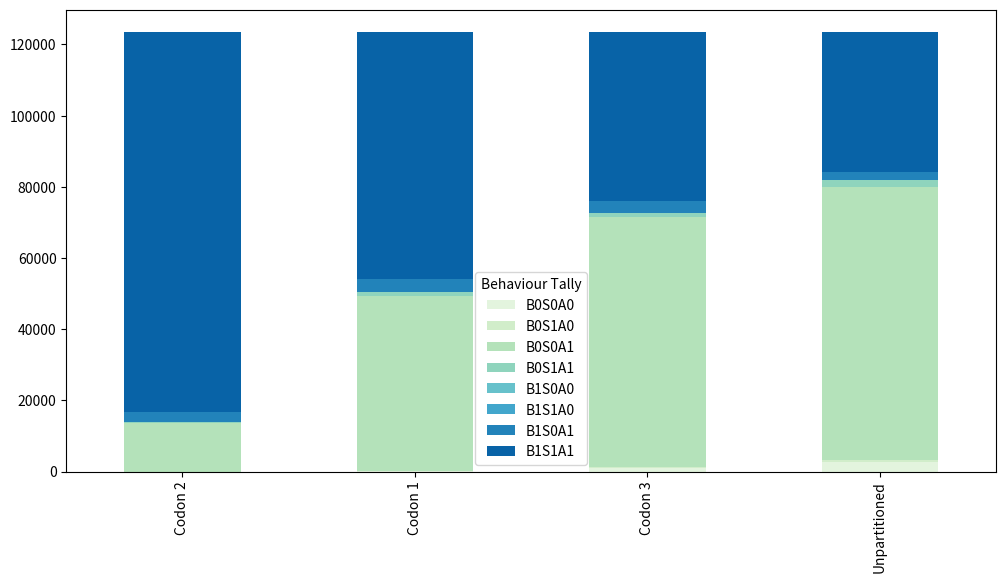

Reproduce this figure in Python.
import pandas as pd
import seaborn as sns
import matplotlib.pyplot as plt

df = pd.DataFrame(
    columns=["Behaviour Tally",
             "Codon 1",
             "Codon 2",
             "Codon 3",
             "Unpartitioned",
    ],
    data=[
        ['B0S0A0', 28, 0, 919, 2815],
        ['B0S1A0', 37, 0, 272, 495],
        ['B0S0A1', 49210, 13640, 70333, 76555],
        ['B0S1A1', 1227, 298, 1220, 1946],
        ['B1S0A0', 0, 0, 0, 0],
        ['B1S1A0', 4, 0, 18, 19],
        ['B1S0A1', 3710, 2875, 3256, 2260],
        ['B1S1A1', 69422, 106815, 47620, 39550],
    ]
)

#sns.set()
#df.set_index("Behaviour Tally").T.plot(kind="bar", stacked=True)
#plt.show()

from matplotlib.colors import ListedColormap

df.set_index("Behaviour Tally")\
  .reindex(df.set_index("Behaviour Tally").sum().sort_values().index, axis=1)\
  .T.plot(kind='bar',
          stacked=True,
          colormap=ListedColormap(sns.color_palette("GnBu", 8)), 
          figsize=(12,6))

plt.show()
